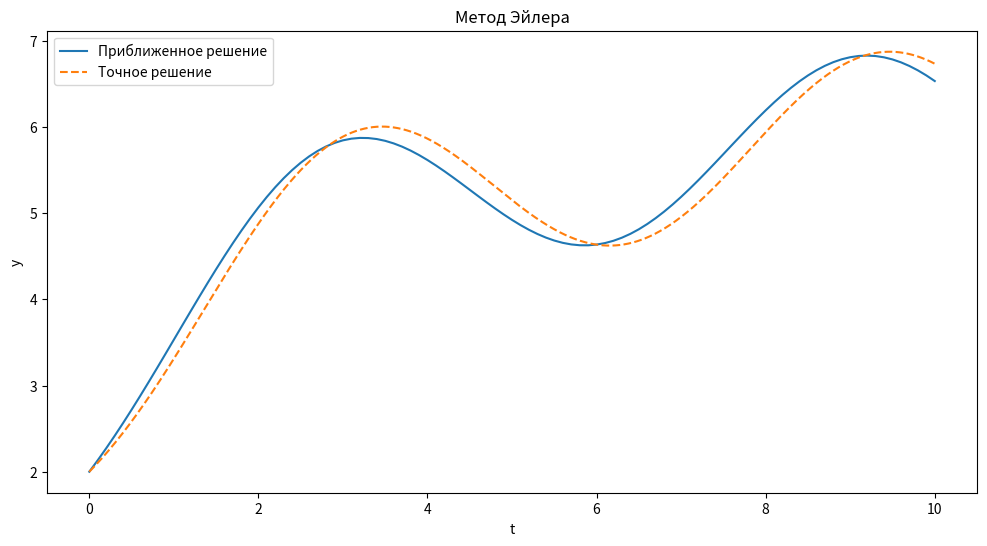

The script that saved this image:
import numpy as np
import matplotlib.pyplot as plt

# Определение функции, представляющей правую часть дифференциального уравнения


def f(t, y):
    return -y / 3 + 2 + np.sin(t)

# Метод Эйлера


def euler(f, t_0, y_0, h, n):
    t_values, y_values = [t_0], [y_0]
    t, y = t_0, y_0
    for _ in range(n):
        y += h * f(t, y)
        t += h
        t_values.append(t)
        y_values.append(y)
    return t_values, y_values

# Заданные параметры
y_0 = 2  # начальное значение y
h = 0.1  # шаг
n = 100  # количество шагов
t_0 = 0  # начальное значение t

# Вычисление значений с помощью всех трех методов
t_euler, y_euler = euler(f, t_0, y_0, h, n)

# Вычисление точного решения
t_exact = np.linspace(t_0, t_0 + n * h, 1000)
y_exact = 6 - np.cos(t_exact) - 3 * np.exp(-t_exact/3)

# Построение графиков
plt.figure(figsize=(12, 6))
plt.plot(t_euler, y_euler, label='Приближенное решение')
plt.plot(t_exact, y_exact, label='Точное решение', linestyle='dashed')
plt.title('Метод Эйлера')
plt.xlabel('t')
plt.ylabel('y')
plt.legend()
plt.show()

# Интерполяция точного решения на значения t
y_exact_interpolated = np.interp(t_euler, t_exact, y_exact)
# Вычисление погрешности
error = np.abs(y_exact_interpolated - y_euler)
# Максимальная погрешность
max_error = np.max(error)
print(f"Погрешность: {max_error}")
